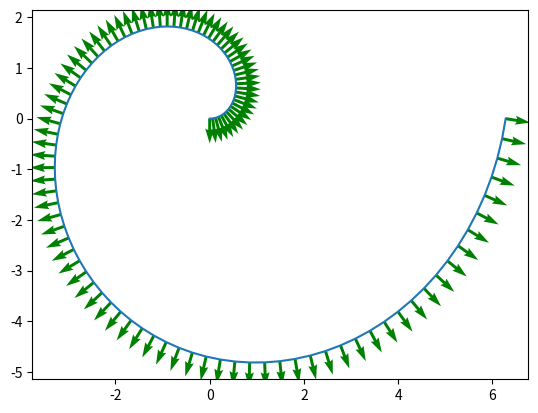

Here is the Python script that generated this plot:
import numpy as np
import matplotlib.pyplot as plt

# 定义函数和梯度
def f(theta):
    return theta

def df(theta):
    return np.ones_like(theta)




def test1():
    # 绘制函数曲线和 normal vector
    fig, ax = plt.subplots()
    ax = plt.subplot(211)
    theta_vals = np.linspace(0, 2*np.pi, 100)
    r_vals = f(theta_vals)
    ax.plot(theta_vals, r_vals, label='Function')

    r = f(theta_vals)
    ms = df(theta_vals)
    mn = -1/ms
    thetan = np.arctan(mn)

    rn = 1/np.sqrt(1 + mn**2)

    xn = 1 * np.cos(thetan)
    yn = 1 * np.sin(thetan)

    ax.quiver(theta_vals, r, xn, yn, scale=10, color='g', label='Normal Vector')

    # 添加标签和标题
    ax.set_title('Normal Vector in Polar Coordinates')
    ax.legend()
    ax.axis('equal')

    ax = plt.subplot(212)

    # retrieve the polar coordinate into the cartesian coordinate
    x = r * np.cos(theta_vals)
    y = r * np.sin(theta_vals)

    # for i in range(len(xn)):
    #     xn[i] = thetan[i]*np.sin(theta_vals[i])+r[i]*np.cos(theta_vals[i])
    #     yn[i] = -thetan[i]*np.cos(theta_vals[i])+r[i]*np.sin(theta_vals[i])

    for i in range(len(xn)):
        
        xn[i] = ms[i]*np.cos(theta_vals[i])
        yn[i] = 1 * np.sin(theta_vals[i]+thetan[i])
        print(theta_vals[i]+thetan[i], xn[i], yn[i])


    # plot the function in the cartesian coordinate
    ax.plot(x, y, label='Function')
    ax.quiver(x, y, xn, yn, scale=10, color='g', label='Normal Vector')
    ax.axis('equal')
    # 显示图像
    plt.show()

def test2():
    # 绘制函数曲线和 normal vector
    fig, ax = plt.subplots()
    theta_vals = np.linspace(0, 2*np.pi, 100)
    r_vals = f(theta_vals)


    # y = f(theta) * cos(theta)
    # x = f(theta) * sin(theta)
    # y' = f'(theta) * cos(theta) - f(theta) * sin(theta)
    # x' = f'(theta) * sin(theta) + f(theta) * cos(theta)
    d_theta = df(theta_vals)
    y_dot = d_theta * np.cos(theta_vals) - r_vals * np.sin(theta_vals)
    x_dot = d_theta * np.sin(theta_vals) + r_vals * np.cos(theta_vals)

    x = r_vals * np.cos(theta_vals)
    y = r_vals * np.sin(theta_vals)

    # derive the normal vector
    thetan = np.arctan(y_dot / x_dot)
    x_dot = 0.5 * np.cos(thetan)
    y_dot = -0.5 * np.sin(thetan)

    # judge the direction of the normal vector
    for i in range(len(x_dot)):
        # if the normal vector's direction is same as the direction from the point to the center, reverse the normal vector 
        if (x[i] * x_dot[i] + y[i] * y_dot[i]) < 0:
            x_dot[i] = -x_dot[i]
            y_dot[i] = -y_dot[i]

    # driection

    # normalize the normal vector
    # norm = np.sqrt(x_dot**2 + y_dot**2)
    # x_dot = x_dot / norm
    # y_dot = y_dot / norm

    ax.plot(x, y, label='Function')
    ax.quiver(x, y, x_dot, y_dot, scale=10, color='g', label='Normal Vector')
    plt.show()

test2()
